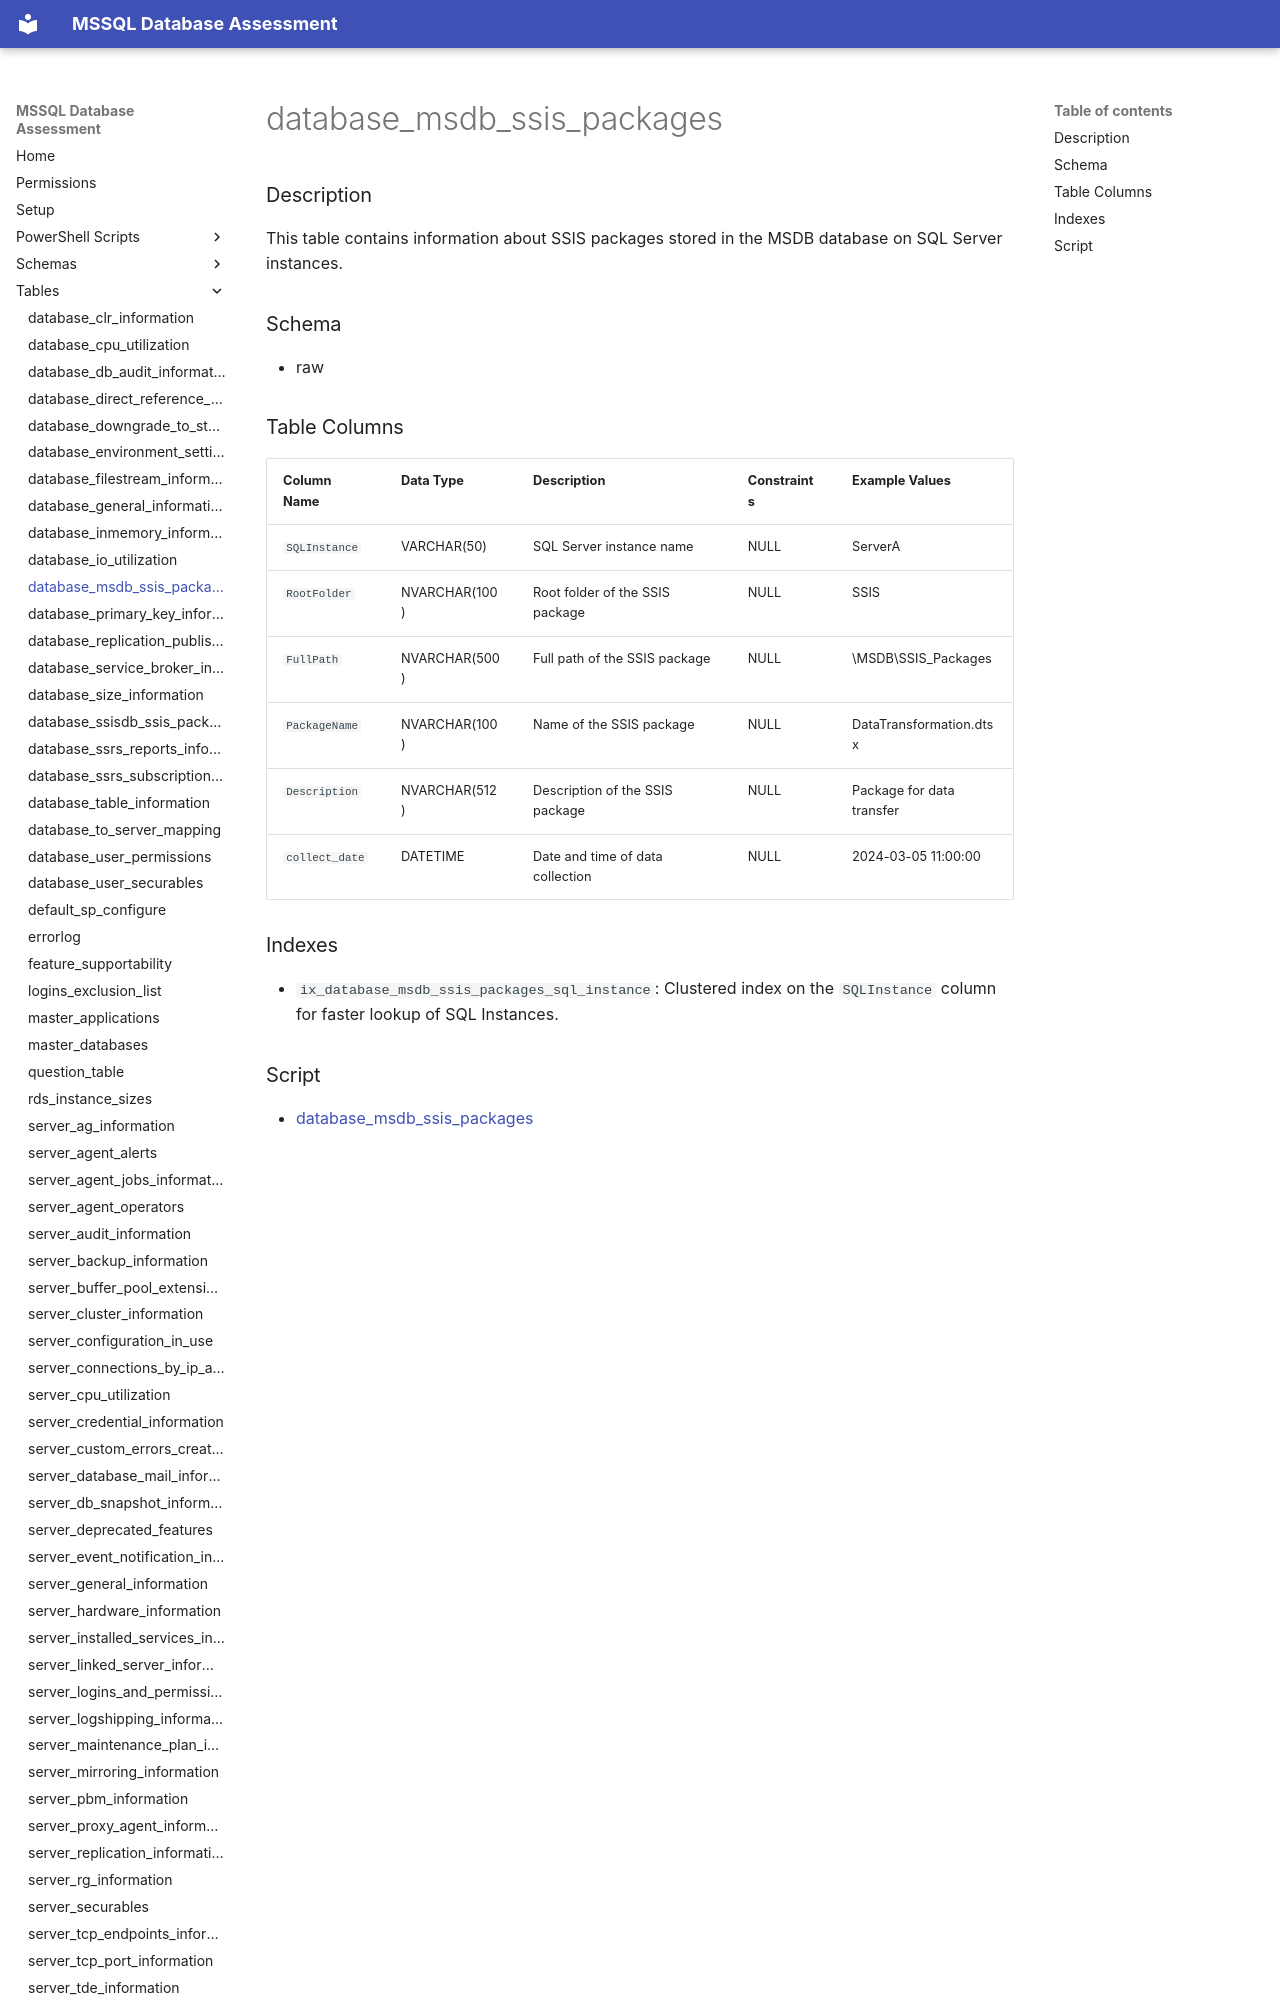

repository: aws-samples/sample-mssql-pre-migration-database-assessment · page: tables/database_msdb_ssis_packages/index.html · generator: mkdocs

# database_msdb_ssis_packages

### Description

This table contains information about SSIS packages stored in the MSDB database on SQL Server instances.

### Schema

- raw

### Table Columns

| Column Name    | Data Type   | Description                      | Constraints | Example Values          |
|----------------|-------------|----------------------------------|-------------|-------------------------|
| `SQLInstance`  | VARCHAR(50) | SQL Server instance name         | NULL        | ServerA                 |
| `RootFolder`   | NVARCHAR(100)| Root folder of the SSIS package | NULL        | SSIS                    |
| `FullPath`     | NVARCHAR(500)| Full path of the SSIS package   | NULL        | \MSDB\SSIS_Packages     |
| `PackageName`  | NVARCHAR(100)| Name of the SSIS package        | NULL        | DataTransformation.dtsx |
| `Description`  | NVARCHAR(512)| Description of the SSIS package | NULL        | Package for data transfer|
| `collect_date` | DATETIME    | Date and time of data collection | NULL        | 2024-03-05 11:00:00     |
